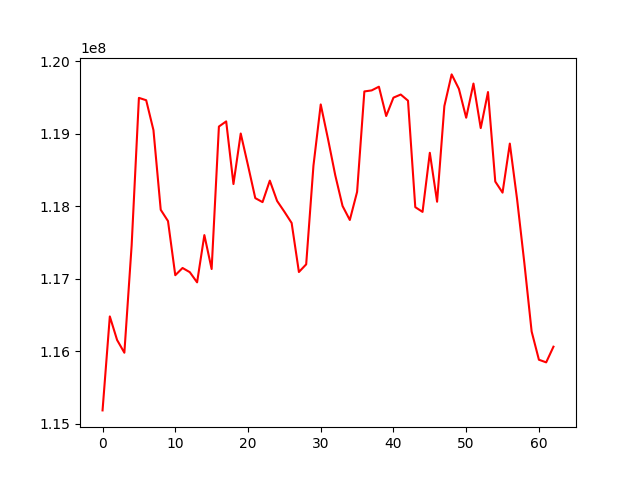

Source data for this figure (header and first rows):
, 0
0, 115185853
1, 116481041
2, 116156197
3, 115980793
4, 117459194
5, 119493243
6, 119460627
7, 119048405
8, 117950853
9, 117795105
10, 117048983
11, 117148674
12, 117090667
13, 116950627
14, 117602165
15, 117134583
16, 119098126
17, 119168872
18, 118305638
19, 119002098
20, 118562572
21, 118111727
22, 118056323
23, 118352513
24, 118072749
25, 117924421
26, 117769040
27, 117093127
28, 117198857
29, 118559041
30, 119402376
31, 118926788
32, 118426043
33, 118003272
34, 117810246
35, 118197362
36, 119581851
37, 119596004
38, 119647094
39, 119243085
40, 119496339
41, 119539127
42, 119454589
43, 117986994
44, 117921771
45, 118736239
46, 118061696
47, 119380365
48, 119816627
49, 119616719
50, 119219507
51, 119690561
52, 119076486
53, 119573296
54, 118339730
55, 118187137
56, 118862970
57, 118095222
58, 117215533
59, 116273325
... 3 more rows
